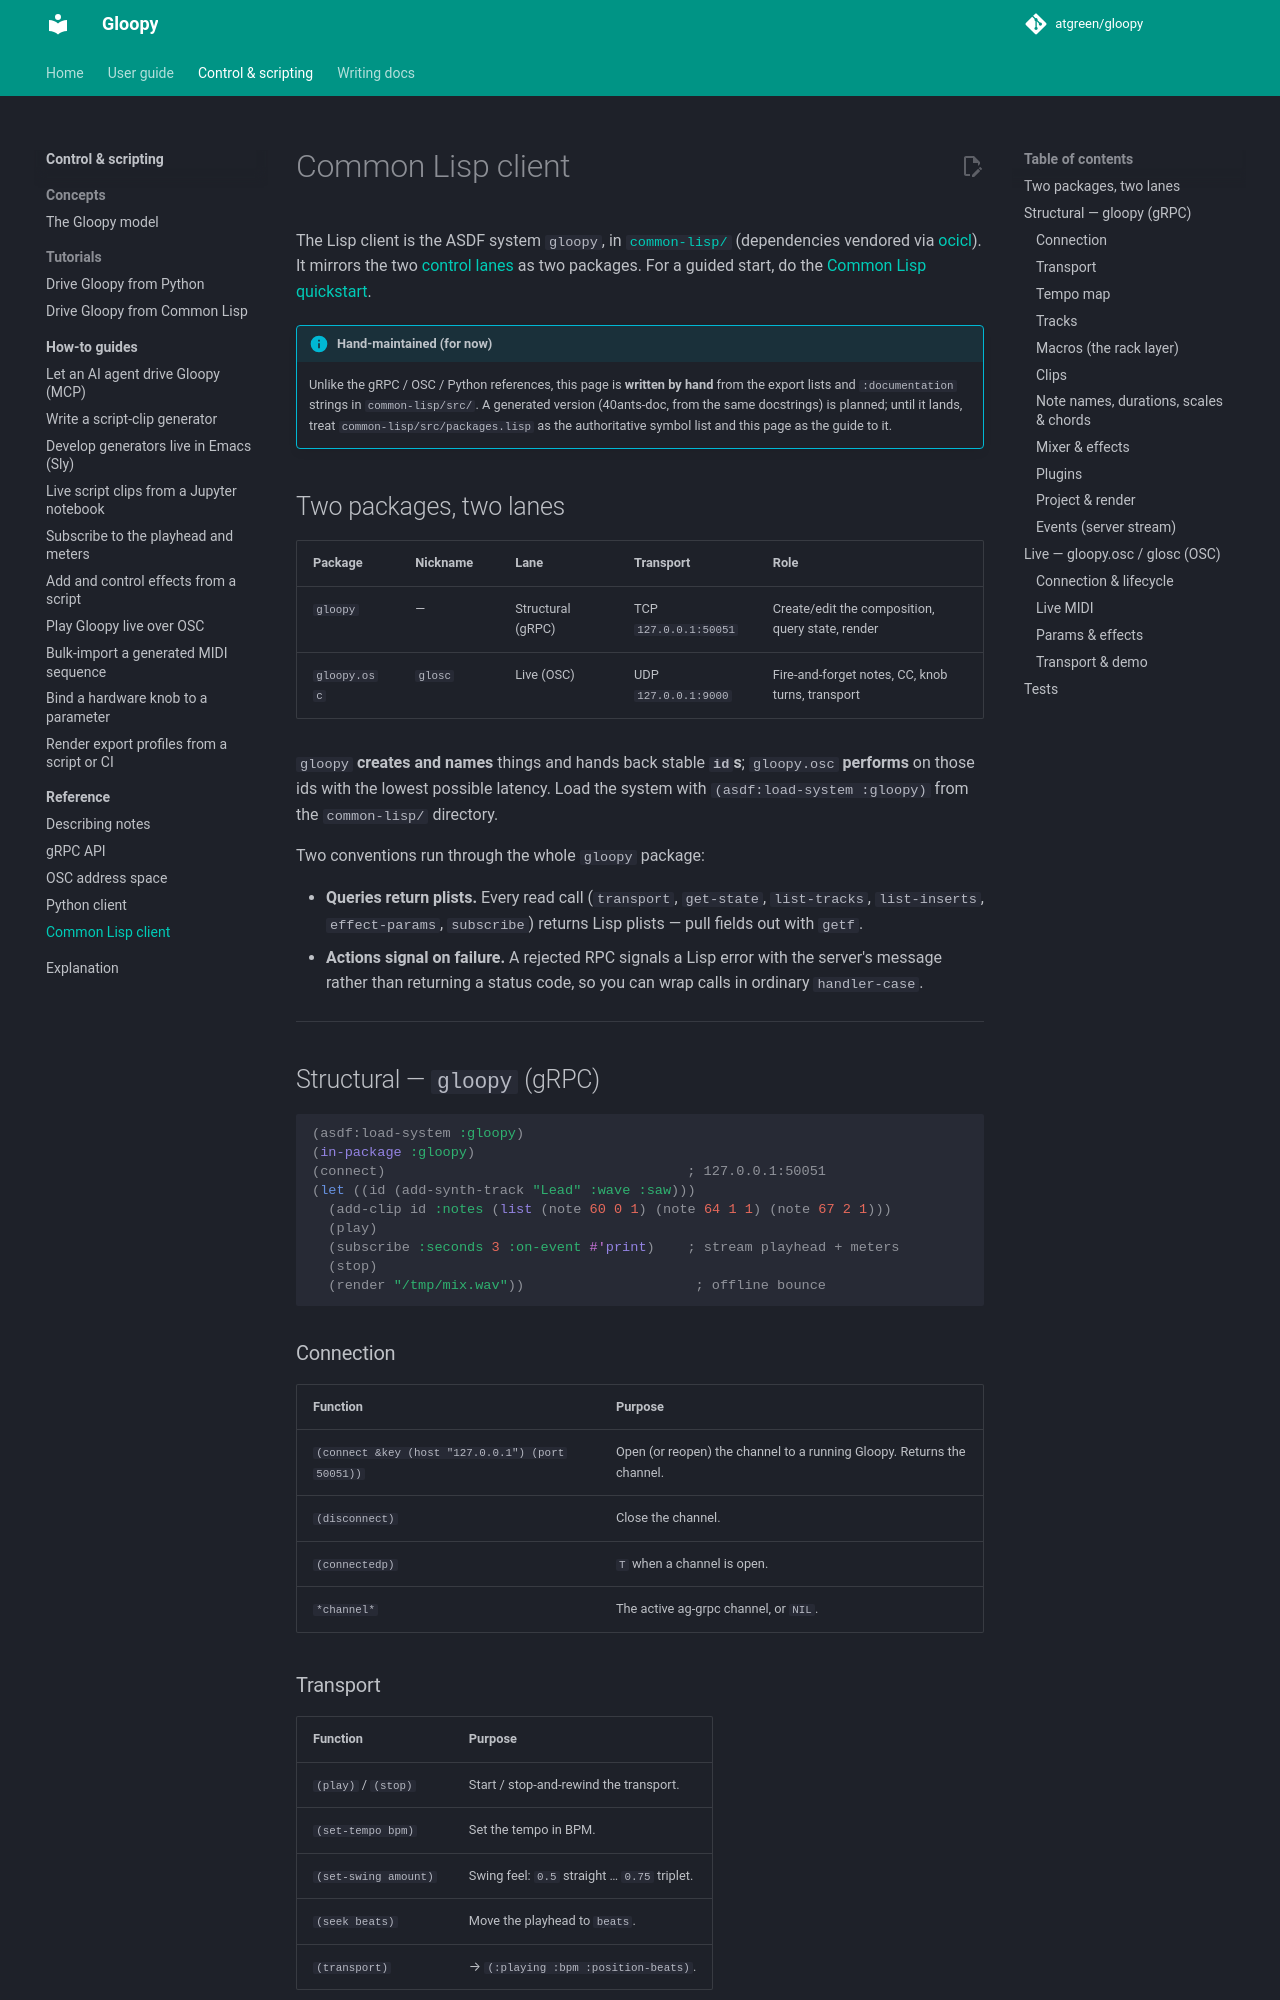

repository: atgreen/gloopy · page: dev/control-scripting/reference/lisp/index.html · generator: mkdocs

# Common Lisp client

The Lisp client is the ASDF system `gloopy`, in
[`common-lisp/`](https://github.com/atgreen/gloopy/tree/main/common-lisp)
(dependencies vendored via [ocicl](https://github.com/ocicl/ocicl)). It mirrors
the two [control lanes](../../concepts/model.md#the-two-control-lanes) as two
packages. For a guided start, do the
[Common Lisp quickstart](../../tutorials/lisp-quickstart.md).

!!! info "Hand-maintained (for now)"
    Unlike the gRPC / OSC / Python references, this page is **written by hand**
    from the export lists and `:documentation` strings in `common-lisp/src/`. A
    generated version (40ants-doc, from the same docstrings) is planned; until it
    lands, treat `common-lisp/src/packages.lisp` as the authoritative symbol
    list and this page as the guide to it.

## Two packages, two lanes

| Package | Nickname | Lane | Transport | Role |
|---------|----------|------|-----------|------|
| `gloopy` | — | Structural (gRPC) | TCP `127.0.0.1:50051` | Create/edit the composition, query state, render |
| `gloopy.osc` | `glosc` | Live (OSC) | UDP `127.0.0.1:9000` | Fire-and-forget notes, CC, knob turns, transport |

`gloopy` **creates and names** things and hands back stable **`id`s**;
`gloopy.osc` **performs** on those ids with the lowest possible latency. Load the
system with `(asdf:load-system :gloopy)` from the `common-lisp/` directory.

Two conventions run through the whole `gloopy` package:

- **Queries return plists.** Every read call (`transport`, `get-state`,
  `list-tracks`, `list-inserts`, `effect-params`, `subscribe`) returns Lisp
  plists — pull fields out with `getf`.
- **Actions signal on failure.** A rejected RPC signals a Lisp error with the
  server's message rather than returning a status code, so you can wrap calls in
  ordinary `handler-case`.

---

## Structural — `gloopy` (gRPC)

```lisp
(asdf:load-system :gloopy)
(in-package :gloopy)
(connect)                                     ; 127.0.0.1:50051
(let ((id (add-synth-track "Lead" :wave :saw)))
  (add-clip id :notes (list (note 60 0 1) (note 64 1 1) (note 67 2 1)))
  (play)
  (subscribe :seconds 3 :on-event #'print)    ; stream playhead + meters
  (stop)
  (render "/tmp/mix.wav"))                     ; offline bounce
```

### Connection

| Function | Purpose |
|----------|---------|
| `(connect &key (host "127.0.0.1") (port 50051))` | Open (or reopen) the channel to a running Gloopy. Returns the channel. |
| `(disconnect)` | Close the channel. |
| `(connectedp)` | `T` when a channel is open. |
| `*channel*` | The active ag-grpc channel, or `NIL`. |

### Transport

| Function | Purpose |
|----------|---------|
| `(play)` / `(stop)` | Start / stop-and-rewind the transport. |
| `(set-tempo bpm)` | Set the tempo in BPM. |
| `(set-swing amount)` | Swing feel: `0.5` straight … `0.75` triplet. |
| `(seek beats)` | Move the playhead to `beats`. |
| `(transport)` | → `(:playing :bpm :position-beats)`. |
